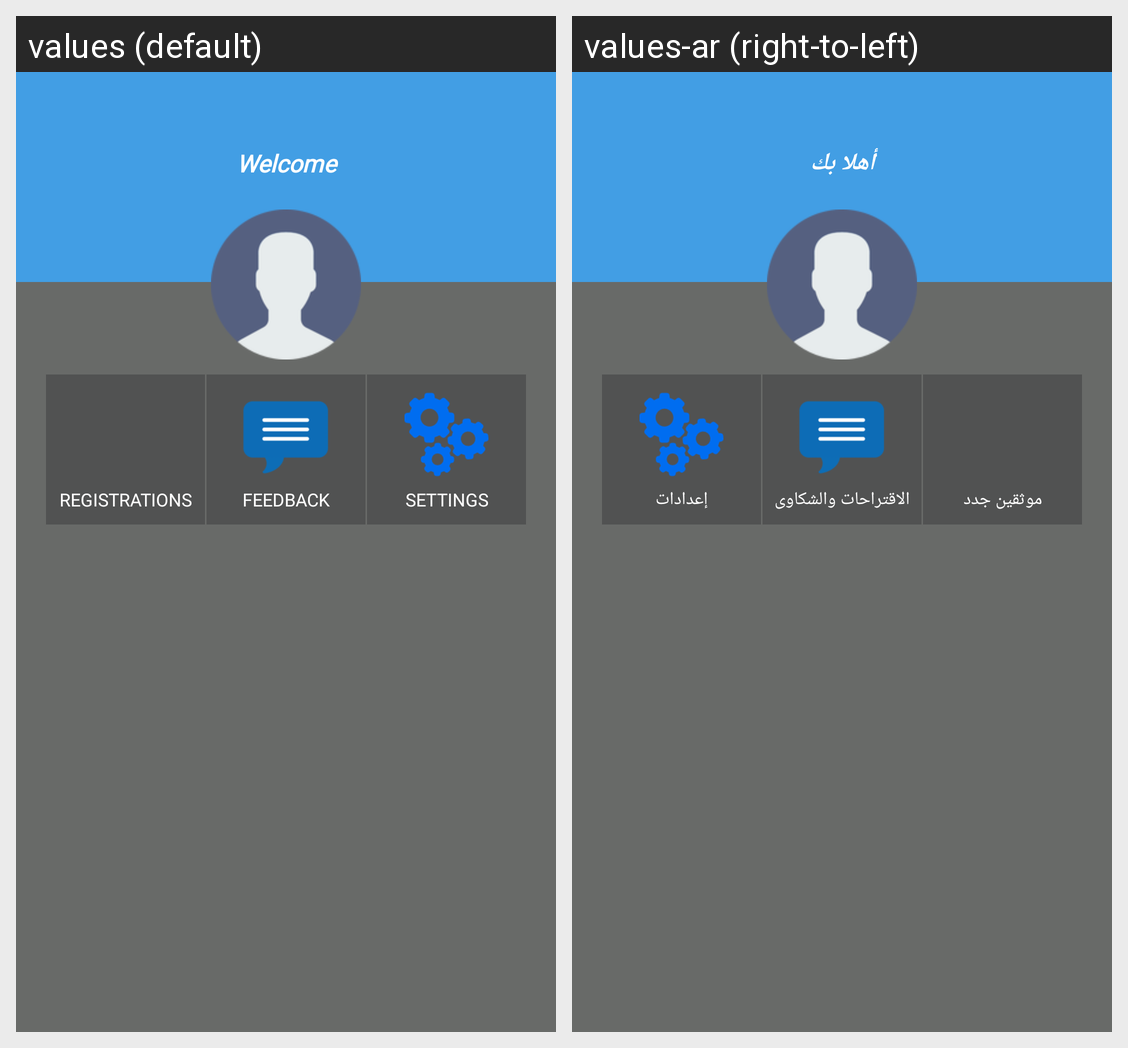

Locale-by-locale string values for the Android screen shown in this grid:
Android screen res/layout/content_admin_home.xml rendered under 2 locales, left to right: values (default), values-ar (right-to-left). Device: Nexus 5 (rendered at 1080×1920; each locale shown at half size, 540×960, under a caption strip naming it); theme AppTheme.
Strings drawn on this screen, with the default value and each locale's value (text and hints the layout hard-codes, and strings that could not be matched under every locale, appear in the picture but are not listed):

Welcome
  values: Welcome
  values-ar: أهلا بك

Registrations
  values: Registrations
  values-ar: موثقين جدد

Feedback
  values: Feedback
  values-ar: الاقتراحات والشكاوى‎

Settings
  values: Settings
  values-ar: إعدادات
